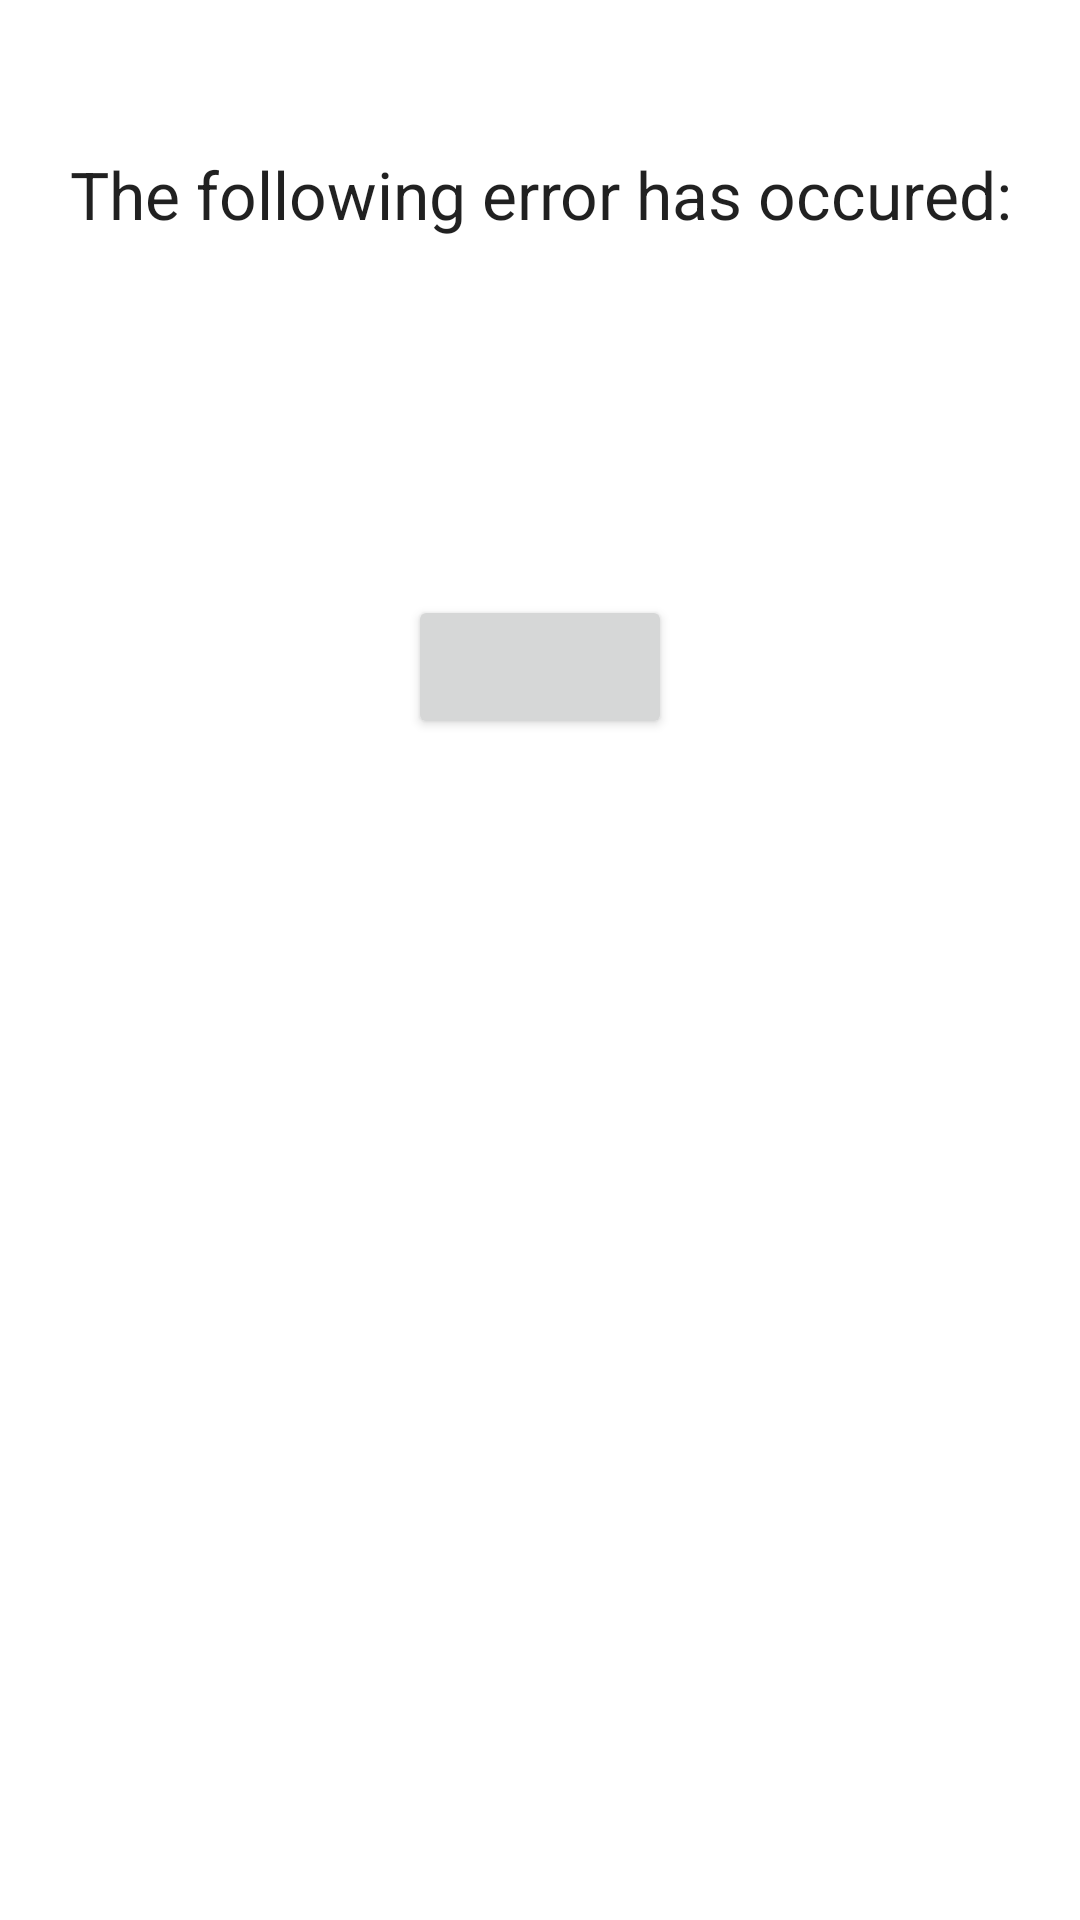

The Android layout XML behind this screen, and the referenced resources:
<!-- AndroidManifest.xml: application theme AppTheme -->
<!-- res/layout/fragment_error.xml -->
<?xml version="1.0" encoding="utf-8"?>
<RelativeLayout xmlns:android="http://schemas.android.com/apk/res/android"
    xmlns:tools="http://schemas.android.com/tools"
    android:layout_width="match_parent"
    android:layout_height="match_parent"
    tools:context=".fragments.ErrorFragment">

    <TextView
        android:id="@+id/tvErrorTitle"
        android:layout_width="wrap_content"
        android:layout_height="wrap_content"
        android:layout_alignParentTop="true"
        android:layout_centerHorizontal="true"
        android:layout_marginTop="50dp"
        android:text="The following error has occured:"
        android:textAlignment="center"
        android:textAppearance="@style/TextAppearance.AppCompat.Large" />

    <TextView
        android:id="@+id/tvErrorMessage"
        android:layout_width="wrap_content"
        android:layout_height="wrap_content"
        android:layout_below="@+id/tvErrorTitle"
        android:layout_centerHorizontal="true"
        android:layout_marginTop="50dp"
        android:textAppearance="@style/TextAppearance.AppCompat.Body2"
        tools:text="Error message" />

    <Button
        android:id="@+id/btnAction"
        android:layout_width="wrap_content"
        android:layout_height="wrap_content"
        android:layout_below="@+id/tvErrorMessage"
        android:layout_centerHorizontal="true"
        android:layout_marginTop="50dp"
        tools:text="Action" />
</RelativeLayout>
<!-- resources referenced by this layout -->
<resources>
  <style name="AppTheme" parent="Theme.MaterialComponents.DayNight.NoActionBar">
          
          <item name="colorPrimary">@color/colorPrimary</item>
          <item name="colorPrimaryDark">@color/colorPrimaryDark</item>
          <item name="colorAccent">@color/colorAccent</item>
  
          <item name="android:dialogTheme">@style/AppDialogTheme</item>
      </style>
  <color name="colorPrimary">@android:color/black</color>
  <color name="colorPrimaryDark">@color/colorAlmostBlack</color>
  <color name="colorAccent">#03DAC5</color>
  <style name="AppDialogTheme" parent="Theme.MaterialComponents.DayNight.Dialog">
          
          <item name="colorPrimary">@color/dark_blue</item>
          <item name="colorPrimaryDark">#000</item>
          <item name="android:textColorHighlight">@color/light_blue</item>
          <item name="colorAccent">@color/dark_blue</item>
          <item name="colorControlNormal">@color/dark_blue</item>
          
          <item name="android:windowNoTitle">false</item>
          <item name="android:windowFullscreen">false</item>
          <item name="android:windowBackground">@color/medium_green</item>
          <item name="android:windowIsFloating">true</item>
          <item name="android:windowCloseOnTouchOutside">true</item>
          <item name="android:windowIsTranslucent">true</item>
      </style>
  <color name="colorAlmostBlack">#1E1E1E</color>
  <color name="dark_blue">#180065</color>
  <color name="light_blue">#334ee9ff</color>
  <color name="medium_green">#3d853e</color>
</resources>
